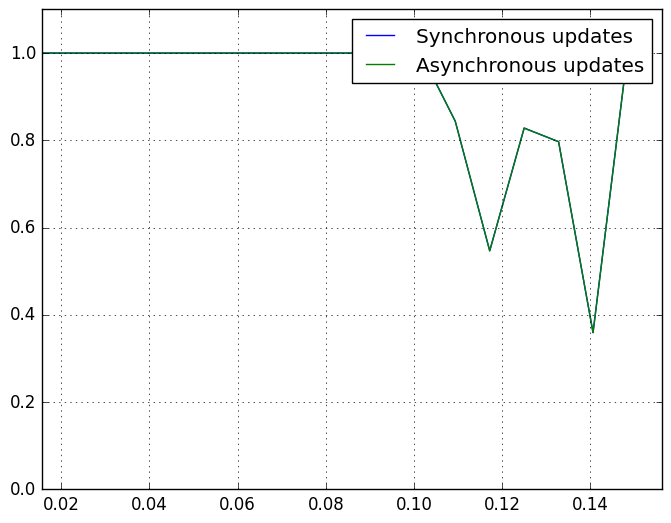

Recreate this plot in Python.
import numpy as np
import matplotlib.pyplot as plt
from scipy.spatial import distance
plt.style.use('classic')


class Hopfield:
    def __init__(self, length):
        """
        Initialises the weights matrix with correct size populated with zeros

        Parameters
        ----------
        length : int
            Length of binary pattern for the network to store
        """
        self.length = length
        self.W = np.zeros([length, length])

    def make_weights(self, data):
        """
        Checks the input is the correct size then updates the weights 
        matrix for one training example

        Parameters
        ----------
        data : list
            Pattern to update the weights matrix
        """

        N = len(data)
        if N != self.length:
            print(f"Data length is {N}, needs to be {self.length}")
            return 
        
        for i in range(self.length):
            self.W[i,:] += (data[i]/N)*data
            self.W[i,i] = 0

    def update_neuron(self, state, index=None):
        """
        Updates a given state by multiplying by the weights matrix and passing throygh activation function

        Parameters
        ----------
        state : list
            Input pattern
        index : int, optional
            Index of element to update for asynchronous updating, by default None

        Returns
        -------
        state : list
            State after one update iteration
        """
        if index == None:
            new_state = np.matmul(self.W, state)
            new_state[new_state < 0] = -1
            new_state[new_state > 0] = 1
            new_state[new_state == 0] = state[new_state == 0]
            state = new_state

        else:
            a = np.matmul(self.W[index], state)
            if a < 0:
                state[index] = -1
            elif a > 0:
                state[index] = 1

        return state

    def predict(self, input, pattern, iter, asyn=False, asyn_iter = 200):
        """
        Iterates the update procedure

        Parameters
        ----------
        input : list
            
        pattern : list
            Stored pattern the network is trying to converge to
        iter : int
            iterations
        asyn : bool, optional
            Whether to iterate synchronously or asynchronously, by default False
        asyn_iter : int, optional
            asynchronous iterations, by default 200

        Returns
        -------
        state : list
            Final state prediction

        e_list : list
            List of energies for each iteration

        overlap_list : list
            List of overlap between final state prediction and stored memory
        """
        input_length = len(input)
        e_list = []
        overlap_list = []
        e = self.energy(input)
        e_list.append(e)
        state = input

        if asyn:
            for i in range(iter):
                for j in range(asyn_iter):
                    index = np.random.randint(input_length)
                    state = self.update_neuron(state, index)
                overlap = self.overlap(state, pattern)
                overlap_list.append(overlap)
                new_e = -0.5*np.matmul(np.matmul(np.transpose(state), self.W) ,state)
                new_e = self.energy(state)
                #if i%10==0:
                #    print(f'Iteration number {i}, Energy={new_e}')
                if new_e == e:
                    #print("\nEnergy unchanged, updates stop")
                    #print(f'\nNumber of asynchronous iterations={i}')
                    #break
                    pass
                e = new_e
                e_list.append(e)

        else:
            for i in range(iter):
                state = self.update_neuron(state)
                new_e = self.energy(state)
                overlap = self.overlap(state, pattern)
                overlap_list.append(overlap)
                #if i%10==0:
                #    print(f'Iteration number {i}, Energy={new_e}')
                if new_e == e:
                    #print("\nEnergy unchanged, updates stop")
                    #print(f'\nNumber of synchronous iterations={i}')
                    #break
                    pass
                e = new_e
                e_list.append(e)
        return state, e_list, overlap_list

    def energy(self, vec):
        """
        Calculates energy for a given state

        Parameters
        ----------
        vec : list
            State which the energy is calculated for

        Returns
        -------
        e : float
            Energy of the given state
        """
        e = -0.5*np.matmul(np.matmul(np.transpose(vec), self.W), vec)
        return e

    def overlap(self, u, v):
        """
        Overlap between two states. Measure of similarity through scaled dot product

        Parameters
        ----------
        u, v : tuple
            States to be compared

        Returns
        -------
        overlap : float
            Similarity between two inputs
        """
        if len(u) != len(v):
            print("Vectors not same length")
            return

        overlap = abs(np.dot(u, v)/self.length)
        return overlap

def generate_data(length, num):
    """
    Generates random data of correct length

    Parameters
    ----------
    length : int
        Length of pattern
    num : int
        Number of patterns

    Returns
    -------
    data : ndarray
        Array of randomly generated data
    """
    data = []
    for n in range(num):
        pattern = np.random.choice([-1, 1], size=length)
        data.append(pattern) 

    return data
        

if __name__=="__main__":

    I = 128
    Nmin, Nmax = 2, 20
    step = 1
    Ns = np.arange(Nmin, Nmax, step)
    capacities_sync = []
    capacities_async = []

    for N in Ns:
        print('----------------------------------------')
        print(f'Testing capacity = {N}')
        model = Hopfield(I)
        data = generate_data(I, N)

        for i, item in enumerate(data):
            #if i%20 == 0:
            #    print(f'Training pattern {i}')
            model.make_weights(data[i])

        pattern = data[0]
        partial_pattern = np.where(pattern + np.random.normal(-1,1, I) < 0.5, 0, 1)

        initial_overlap = model.overlap(partial_pattern, pattern)
        print(f'Initial overlap = {initial_overlap} \n')

        output_async, e_list_async, overlap_list_async = model.predict(partial_pattern, pattern, 100, asyn=True)
        output_sync, e_list_sync, overlap_list_sync = model.predict(partial_pattern, pattern, 100, asyn=False)

        final_overlap_asyn = model.overlap(output_async, pattern)
        final_overlap_syn = model.overlap(output_sync, pattern)

        capacities_async.append(final_overlap_asyn)
        capacities_sync.append(final_overlap_syn)

        print(f'Final overlap asynchronous updates = {final_overlap_asyn}')
        print(f'Final overlap synchronous updates = {final_overlap_syn}')
        print('----------------------------------------')
        print('')

    NIs = Ns/I
    plt.plot(NIs, capacities_sync, label='Synchronous updates')
    plt.plot(NIs, capacities_async, label='Asynchronous updates')
    plt.ylim((0, 1.1))
    plt.xlim((Nmin/I, Nmax/I))
    plt.grid()
    plt.legend()
    plt.show()



    '''
    fig, axs = plt.subplots(nrows=2, ncols=1, sharex=True)
    axs[0].set_ylabel('Energy')
    axs[0].grid()
    axs[0].plot(e_list_sync, label='Synchronous updates')
    axs[0].plot(e_list_async, label='Asynchronous updates')

    axs[1].set_ylabel('Overlap')
    axs[1].grid()
    axs[1].set_ylim(0, 1.1)
    axs[1].plot(overlap_list_sync)
    axs[1].plot(overlap_list_async)
    axs[1].set_xlabel('Iterations')
    plt.show()
    '''

    
    

    

    
    
    
